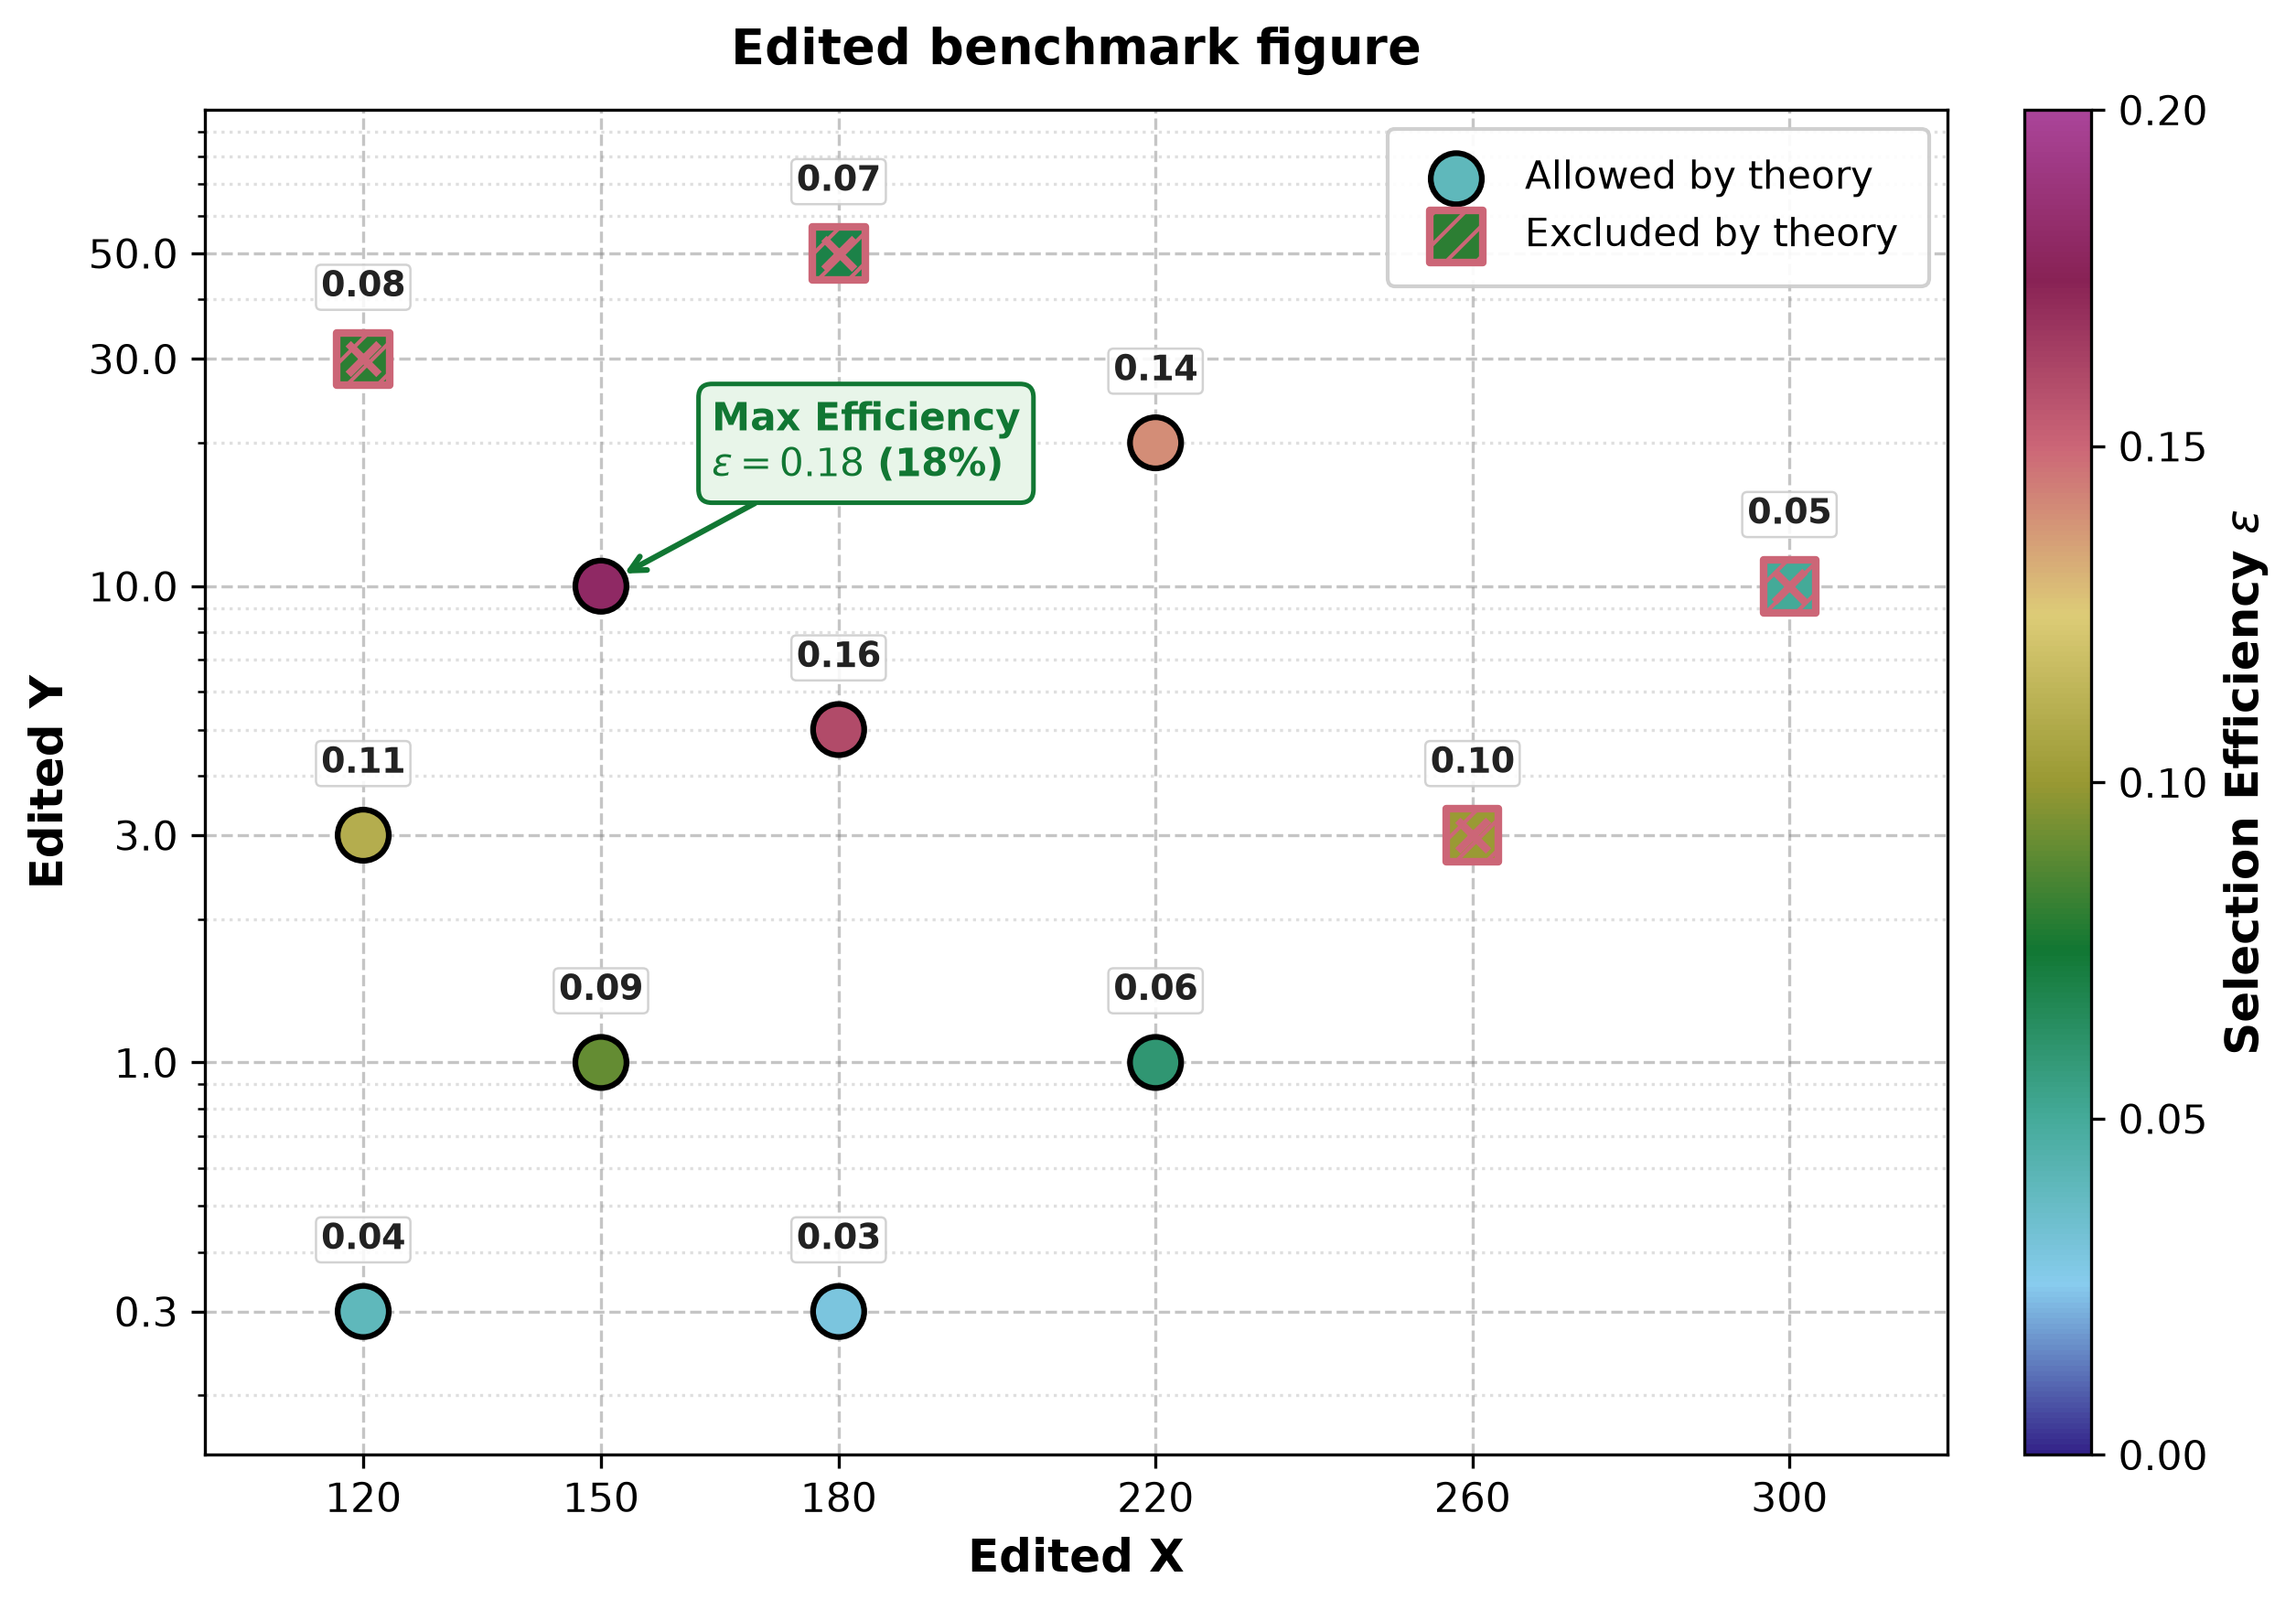

This figure's Python source:
import os
import pandas as pd
import numpy as np
import matplotlib.pyplot as plt
import matplotlib.ticker as ticker

script_dir = os.path.dirname(os.path.abspath(__file__))
csv_path = os.path.join(script_dir, 'data.csv')
output_path = os.path.join(script_dir, 'edited_plot.png')

df = pd.read_csv(csv_path)

df['mass_gev'] = df['mass_gev'].astype(float)
df['lifetime_mm'] = df['lifetime_mm'].astype(float)
df['efficiency'] = df['efficiency'].astype(float)
df['excluded'] = df['excluded'].astype(bool)

plt.rcParams.update({
    'font.family': 'sans-serif',
    'font.sans-serif': ['DejaVu Sans', 'Arial', 'Helvetica'],
    'font.size': 11,
    'axes.labelsize': 12,
    'axes.titlesize': 13,
    'xtick.labelsize': 10.5,
    'ytick.labelsize': 10.5,
    'legend.fontsize': 10,
    'figure.titlesize': 14
})

fig, ax = plt.subplots(figsize=(8.5, 6), dpi=300)

from matplotlib.colors import LinearSegmentedColormap
tol_colors = ['#332288', '#88CCEE', '#44AA99', '#117733', '#999933', '#DDCC77', '#CC6677', '#882255', '#AA4499']
cmap = LinearSegmentedColormap.from_list('tol_muted', tol_colors)
vmin = 0.0
vmax = 0.20
norm = plt.Normalize(vmin=vmin, vmax=vmax)

allowed = df[~df['excluded']]
excluded = df[df['excluded']]

sc_allowed = ax.scatter(
    allowed['mass_gev'],
    allowed['lifetime_mm'],
    c=allowed['efficiency'],
    cmap=cmap,
    norm=norm,
    s=180,
    marker='o',
    edgecolors='black',
    linewidths=1.5,
    zorder=4,
    label='Allowed by theory'
)

sc_excluded = ax.scatter(
    excluded['mass_gev'],
    excluded['lifetime_mm'],
    c=excluded['efficiency'],
    cmap=cmap,
    norm=norm,
    s=190,
    marker='s',
    edgecolors='#CC6677',
    linewidths=2.0,
    hatch='///',
    zorder=4,
    label='Excluded by theory'
)

ax.scatter(
    excluded['mass_gev'],
    excluded['lifetime_mm'],
    color='#CC6677',
    s=65,
    marker='x',
    linewidths=2.0,
    zorder=5
)

for _, row in df.iterrows():
    eff_val = row['efficiency']
    x_pos = row['mass_gev']
    y_pos = row['lifetime_mm']
    
    if eff_val == df['efficiency'].max():
        ax.annotate(
            f'Max Efficiency\n$\\varepsilon = {eff_val:.2f}$ ({int(eff_val*100)}%)',
            xy=(x_pos, y_pos),
            xytext=(x_pos + 14, y_pos * 1.7),
            arrowprops=dict(
                arrowstyle='->',
                lw=1.5,
                color='#117733',
                shrinkB=7,
                shrinkA=0
            ),
            fontweight='bold',
            fontsize=10,
            color='#117733',
            bbox=dict(
                boxstyle='round,pad=0.35',
                facecolor='#e8f5e9',
                edgecolor='#117733',
                lw=1.2
            ),
            zorder=6
        )
    else:
        ax.text(
            x_pos,
            y_pos * 1.30,
            f'{eff_val:.2f}',
            fontsize=9,
            ha='center',
            va='bottom',
            color='#222222',
            fontweight='semibold',
            bbox=dict(
                boxstyle='round,pad=0.15',
                facecolor='white',
                alpha=0.88,
                edgecolor='#cccccc',
                lw=0.6
            ),
            zorder=6
        )

ax.set_yscale('log')
ax.set_xlabel('Edited X', fontweight='bold')
ax.set_ylabel('Edited Y', fontweight='bold')
ax.set_title('Edited benchmark figure', fontweight='bold', pad=12)

ax.set_xlim(100, 320)
ax.set_ylim(0.15, 100)

ax.set_xticks([120, 150, 180, 220, 260, 300])
ax.get_xaxis().set_major_formatter(ticker.ScalarFormatter())

ax.set_yticks([0.3, 1.0, 3.0, 10.0, 30.0, 50.0])
ax.get_yaxis().set_major_formatter(ticker.ScalarFormatter())

ax.grid(True, which='major', linestyle='--', alpha=0.45, color='gray')
ax.grid(True, which='minor', linestyle=':', alpha=0.25, color='gray')
ax.set_axisbelow(True)

cbar = fig.colorbar(sc_allowed, ax=ax, fraction=0.046, pad=0.04)
cbar.set_label(r'Selection Efficiency $\varepsilon$', fontweight='bold')
cbar.set_ticks(np.linspace(0.0, 0.20, 5))
cbar.ax.yaxis.set_major_formatter(ticker.FormatStrFormatter('%.2f'))

legend = ax.legend(
    loc='upper right',
    frameon=True,
    fancybox=True,
    framealpha=0.92,
    borderpad=0.8
)
legend.get_frame().set_edgecolor('#cccccc')

plt.tight_layout()
plt.savefig(output_path, dpi=300, bbox_inches='tight')
plt.close()
print("plot.png generated successfully.")
